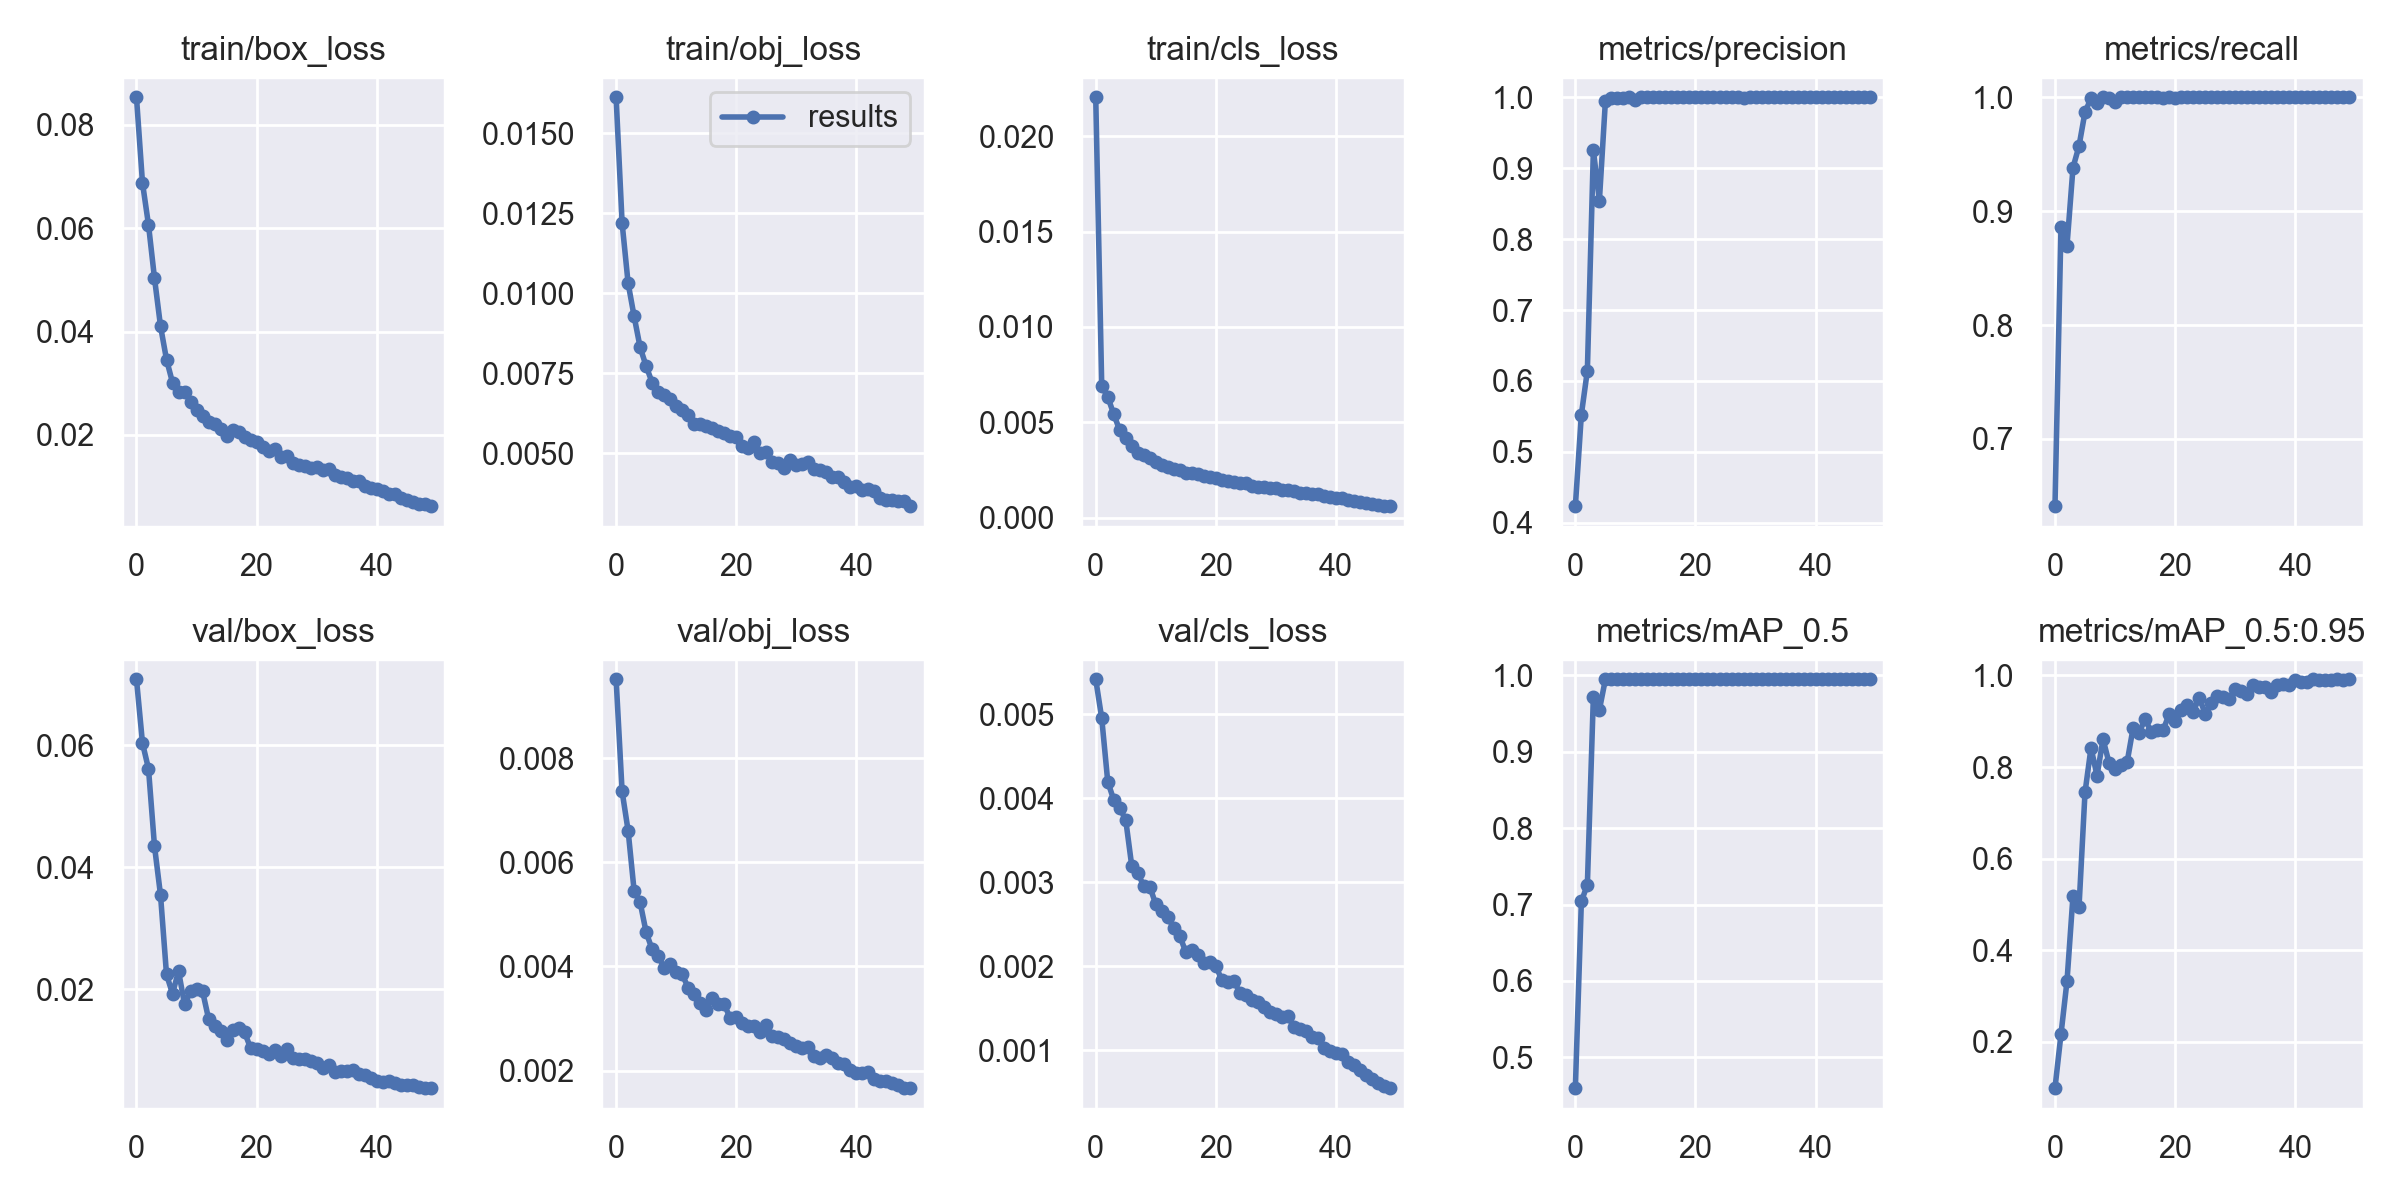

The file beside this chart, header and first rows:
epoch, train/box_loss, train/obj_loss, train/cls_loss, metrics/precision, metrics/recall, metrics/mAP_0.5, metrics/mAP_0.5:0.95, val/box_loss, val/obj_loss, val/cls_loss, x/lr0, x/lr1, x/lr2
0, 0.08533, 0.01613, 0.02205, 0.4235, 0.641, 0.4596, 0.09905, 0.07085, 0.009513, 0.005419, 0.003307, 0.003307, 0.07024
1, 0.06877, 0.0122, 0.006896, 0.5526, 0.8857, 0.704, 0.2168, 0.06037, 0.007361, 0.004955, 0.006509, 0.006509, 0.04011
2, 0.06066, 0.01031, 0.006336, 0.6146, 0.8697, 0.726, 0.3324, 0.05616, 0.006606, 0.004201, 0.009578, 0.009578, 0.009845
3, 0.05033, 0.009277, 0.005421, 0.9251, 0.9383, 0.9724, 0.5191, 0.04345, 0.005452, 0.003982, 0.009406, 0.009406, 0.009406
4, 0.04107, 0.00831, 0.004579, 0.8541, 0.9572, 0.9548, 0.4942, 0.03546, 0.00523, 0.003887, 0.009406, 0.009406, 0.009406
5, 0.03459, 0.007725, 0.004177, 0.9943, 0.987, 0.9949, 0.7446, 0.02241, 0.004656, 0.003741, 0.009208, 0.009208, 0.009208
6, 0.03014, 0.007208, 0.003764, 0.9993, 0.999, 0.995, 0.842, 0.01925, 0.004327, 0.003194, 0.00901, 0.00901, 0.00901
7, 0.02837, 0.006903, 0.003385, 0.9996, 0.995, 0.995, 0.7813, 0.02295, 0.004201, 0.00311, 0.008812, 0.008812, 0.008812
8, 0.02838, 0.006817, 0.003275, 0.9994, 1, 0.995, 0.8609, 0.01753, 0.003972, 0.002957, 0.008614, 0.008614, 0.008614
9, 0.02646, 0.006699, 0.003122, 0.9999, 0.999, 0.995, 0.8094, 0.01962, 0.004047, 0.00295, 0.008416, 0.008416, 0.008416
10, 0.02492, 0.006464, 0.002937, 0.9966, 0.9955, 0.995, 0.795, 0.02004, 0.00389, 0.002738, 0.008218, 0.008218, 0.008218
11, 0.02374, 0.006349, 0.002749, 1, 1, 0.995, 0.805, 0.01966, 0.003847, 0.002656, 0.00802, 0.00802, 0.00802
12, 0.02256, 0.006183, 0.002638, 1, 0.9999, 0.995, 0.8101, 0.01514, 0.003592, 0.002584, 0.007822, 0.007822, 0.007822
13, 0.02216, 0.005915, 0.002567, 1, 0.9998, 0.995, 0.8849, 0.01389, 0.003479, 0.002456, 0.007624, 0.007624, 0.007624
14, 0.0212, 0.005904, 0.00248, 0.9999, 1, 0.995, 0.8741, 0.01315, 0.003295, 0.002364, 0.007426, 0.007426, 0.007426
15, 0.01971, 0.005839, 0.002328, 0.9999, 1, 0.995, 0.9059, 0.01169, 0.003167, 0.002167, 0.007228, 0.007228, 0.007228
16, 0.02096, 0.005776, 0.002321, 1, 0.9999, 0.995, 0.8766, 0.0133, 0.00339, 0.002194, 0.00703, 0.00703, 0.00703
17, 0.02055, 0.005683, 0.002281, 0.9999, 1, 0.995, 0.8807, 0.01365, 0.003283, 0.002134, 0.006832, 0.006832, 0.006832
18, 0.0197, 0.005642, 0.002194, 0.9999, 0.999, 0.995, 0.8803, 0.0129, 0.003275, 0.002037, 0.006634, 0.006634, 0.006634
19, 0.01905, 0.005537, 0.002128, 1, 0.9999, 0.995, 0.9153, 0.01032, 0.003005, 0.00205, 0.006436, 0.006436, 0.006436
20, 0.01872, 0.005519, 0.002088, 1, 0.9996, 0.995, 0.9015, 0.01015, 0.003031, 0.002007, 0.006238, 0.006238, 0.006238
21, 0.01768, 0.005238, 0.001995, 1, 1, 0.995, 0.9256, 0.009816, 0.002907, 0.001832, 0.00604, 0.00604, 0.00604
22, 0.01698, 0.00515, 0.001932, 1, 1, 0.995, 0.9351, 0.009273, 0.002863, 0.001811, 0.005842, 0.005842, 0.005842
23, 0.01733, 0.005348, 0.001884, 1, 0.9999, 0.995, 0.9202, 0.01008, 0.002861, 0.001828, 0.005644, 0.005644, 0.005644
24, 0.01575, 0.005012, 0.001789, 0.9999, 1, 0.995, 0.9517, 0.009013, 0.00275, 0.001684, 0.005446, 0.005446, 0.005446
25, 0.01593, 0.005024, 0.001798, 1, 1, 0.995, 0.917, 0.01009, 0.002879, 0.001659, 0.005248, 0.005248, 0.005248
26, 0.01464, 0.004722, 0.001631, 1, 1, 0.995, 0.9395, 0.008701, 0.002664, 0.001604, 0.00505, 0.00505, 0.00505
27, 0.01413, 0.004707, 0.001607, 1, 0.9999, 0.995, 0.9558, 0.008481, 0.002645, 0.001577, 0.004852, 0.004852, 0.004852
28, 0.01401, 0.00455, 0.001619, 0.9993, 1, 0.995, 0.9536, 0.008517, 0.002615, 0.001513, 0.004654, 0.004654, 0.004654
29, 0.01361, 0.004799, 0.001543, 1, 1, 0.995, 0.9476, 0.008224, 0.002523, 0.001455, 0.004456, 0.004456, 0.004456
30, 0.01377, 0.004641, 0.001538, 1, 1, 0.995, 0.97, 0.00793, 0.002481, 0.001428, 0.004258, 0.004258, 0.004258
31, 0.01321, 0.004671, 0.001447, 1, 1, 0.995, 0.9662, 0.006978, 0.002431, 0.001391, 0.00406, 0.00406, 0.00406
32, 0.01338, 0.004715, 0.001456, 0.9999, 1, 0.995, 0.9588, 0.007617, 0.002461, 0.001409, 0.003862, 0.003862, 0.003862
33, 0.01227, 0.004501, 0.001396, 1, 1, 0.995, 0.979, 0.006355, 0.002278, 0.001271, 0.003664, 0.003664, 0.003664
34, 0.01185, 0.004465, 0.001285, 1, 1, 0.995, 0.9745, 0.006514, 0.002242, 0.001251, 0.003466, 0.003466, 0.003466
35, 0.0117, 0.004402, 0.001292, 0.9999, 1, 0.995, 0.9758, 0.006481, 0.002295, 0.001227, 0.003268, 0.003268, 0.003268
36, 0.01115, 0.004251, 0.001234, 1, 1, 0.995, 0.9634, 0.006668, 0.002233, 0.001156, 0.00307, 0.00307, 0.00307
37, 0.01103, 0.004261, 0.001214, 1, 1, 0.995, 0.979, 0.006088, 0.002149, 0.001152, 0.002872, 0.002872, 0.002872
38, 0.01004, 0.004103, 0.001115, 1, 1, 0.995, 0.9804, 0.005828, 0.002127, 0.001029, 0.002674, 0.002674, 0.002674
39, 0.009711, 0.003957, 0.001071, 1, 1, 0.995, 0.9796, 0.005374, 0.002005, 0.0009936, 0.002476, 0.002476, 0.002476
40, 0.009606, 0.003982, 0.001022, 1, 1, 0.995, 0.9898, 0.004958, 0.001955, 0.0009633, 0.002278, 0.002278, 0.002278
41, 0.009074, 0.003853, 0.00101, 1, 1, 0.995, 0.9862, 0.004829, 0.00196, 0.0009568, 0.00208, 0.00208, 0.00208
42, 0.00863, 0.003892, 0.0009478, 1, 1, 0.995, 0.9864, 0.004983, 0.001971, 0.0008603, 0.001882, 0.001882, 0.001882
43, 0.008498, 0.003809, 0.000872, 1, 1, 0.995, 0.9912, 0.004597, 0.001839, 0.0008272, 0.001684, 0.001684, 0.001684
44, 0.007815, 0.003605, 0.0008398, 1, 1, 0.995, 0.9898, 0.004224, 0.001796, 0.000764, 0.001486, 0.001486, 0.001486
45, 0.007374, 0.003524, 0.0007694, 1, 1, 0.995, 0.9893, 0.004289, 0.001801, 0.000701, 0.001288, 0.001288, 0.001288
46, 0.006993, 0.003547, 0.000714, 1, 1, 0.995, 0.9907, 0.004195, 0.001771, 0.0006563, 0.00109, 0.00109, 0.00109
47, 0.006727, 0.003498, 0.0006732, 1, 1, 0.995, 0.9915, 0.003909, 0.001729, 0.0006123, 0.000892, 0.000892, 0.000892
48, 0.00657, 0.003513, 0.000629, 1, 1, 0.995, 0.991, 0.003783, 0.001672, 0.0005785, 0.000694, 0.000694, 0.000694
49, 0.006232, 0.003346, 0.0005996, 1, 1, 0.995, 0.9917, 0.003745, 0.001663, 0.0005487, 0.000496, 0.000496, 0.000496
